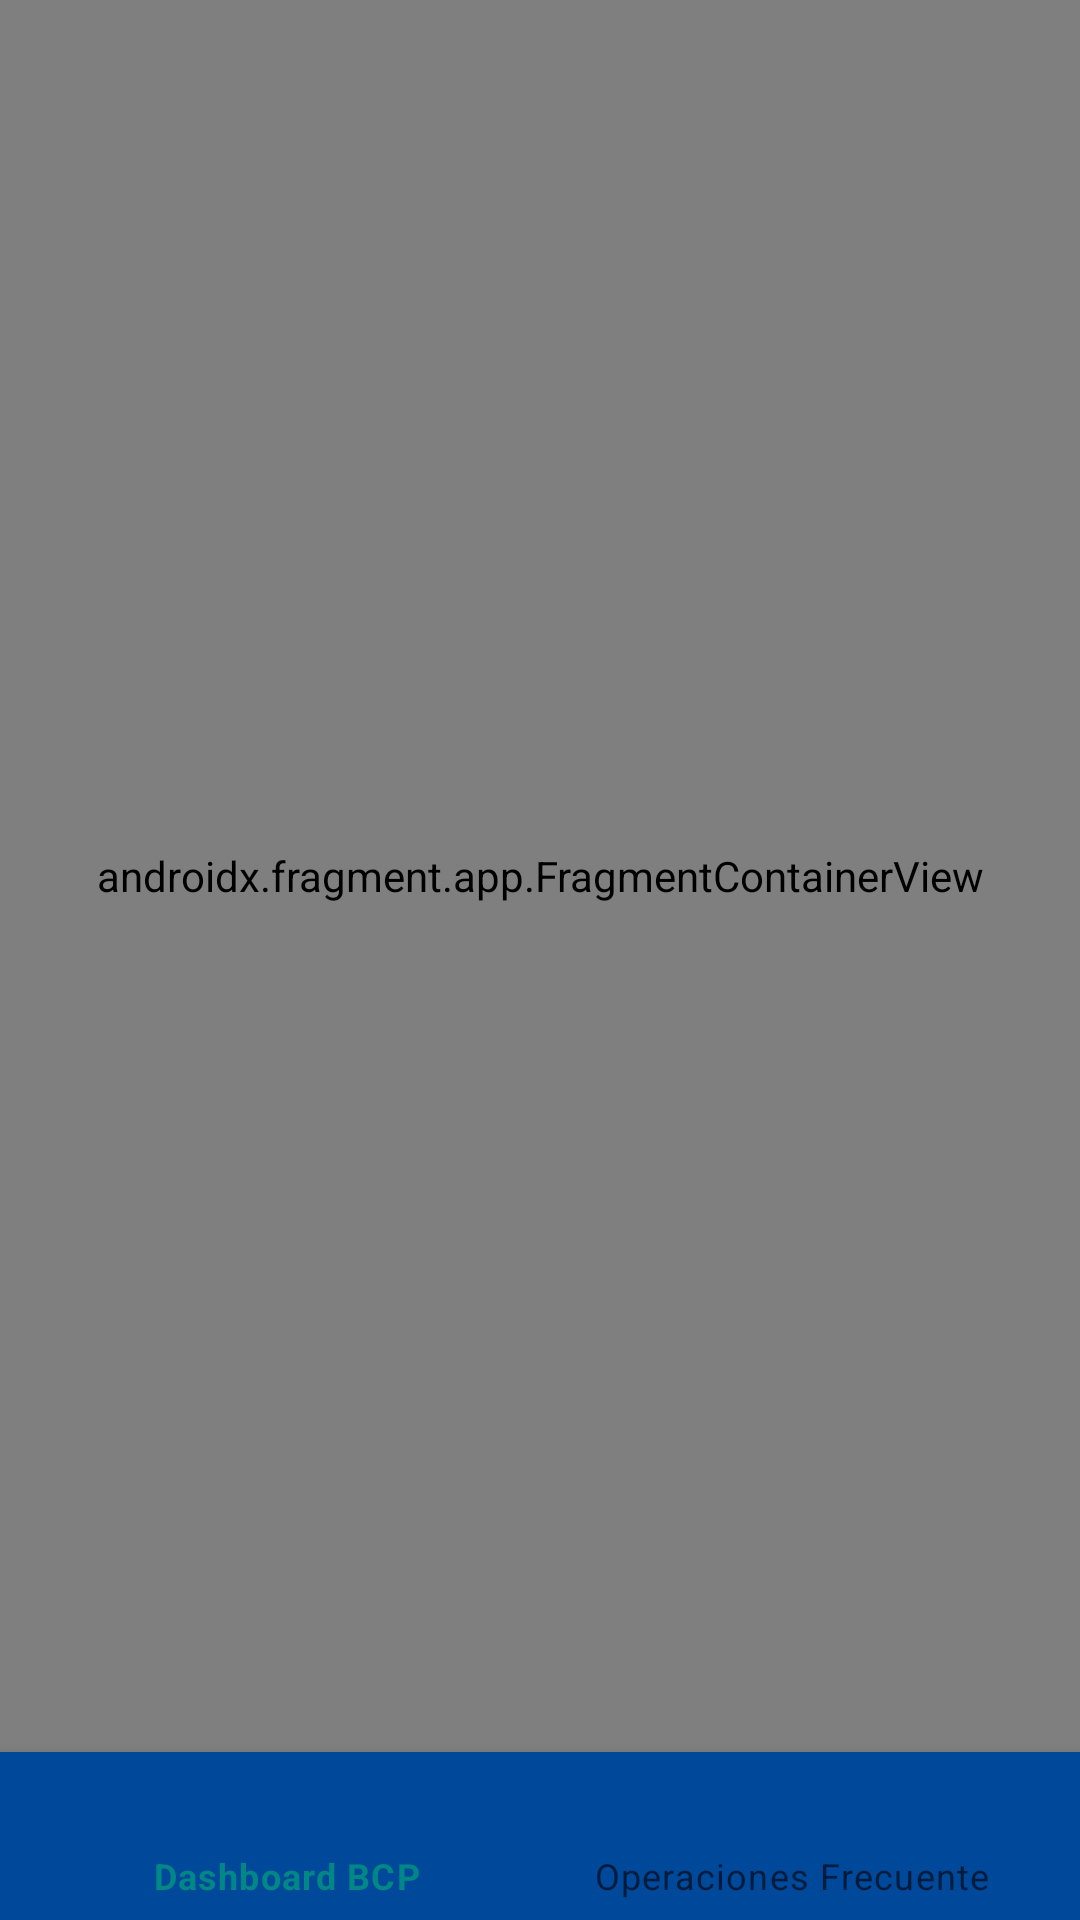

The Android layout XML behind this screen, and the referenced resources:
<!-- AndroidManifest.xml: application theme Theme.Fragment_Nav -->
<!-- res/layout/activity_navegacion.xml -->
<?xml version="1.0" encoding="utf-8"?>
<androidx.constraintlayout.widget.ConstraintLayout xmlns:android="http://schemas.android.com/apk/res/android"
    xmlns:app="http://schemas.android.com/apk/res-auto"
    xmlns:tools="http://schemas.android.com/tools"
    android:id="@+id/claMain"
    android:layout_width="match_parent"
    android:layout_height="match_parent"
    android:fitsSystemWindows="true"
    tools:context=".bottomNavigation.NavegacionActivity">


    <FrameLayout
        android:layout_width="match_parent"
        android:layout_height="0dp"
        app:layout_constraintBottom_toTopOf="@+id/bottomNavView"
        app:layout_constraintTop_toTopOf="parent">

        <androidx.fragment.app.FragmentContainerView
            android:id="@+id/fragNavHost"
            android:name="androidx.navigation.fragment.NavHostFragment"
            android:layout_width="match_parent"
            android:layout_height="match_parent"
            app:defaultNavHost="true"
            app:navGraph="@navigation/navigation_graph" />

    </FrameLayout>

    <com.google.android.material.bottomnavigation.BottomNavigationView
        android:id="@+id/bottomNavView"
        android:layout_width="match_parent"
        android:layout_height="wrap_content"
        android:layout_gravity="bottom"
        android:background="@color/colorPrimary"
        app:labelVisibilityMode="labeled"
        app:layout_behavior="@string/hide_bottom_view_on_scroll_behavior"
        app:layout_constraintBottom_toBottomOf="parent"
        app:menu="@menu/menu_bcp" />
</androidx.constraintlayout.widget.ConstraintLayout>
<!-- resources referenced by this layout -->
<resources>
  <color name="colorPrimary">#00489A</color>
  <style name="Theme.Fragment_Nav" parent="Theme.MaterialComponents.DayNight.DarkActionBar">
          
          <item name="colorPrimary">@color/teal_700</item>
          <item name="colorPrimaryVariant">@color/purple_700</item>
          <item name="colorOnPrimary">@color/white</item>
          
          <item name="colorSecondary">@color/teal_200</item>
          <item name="colorSecondaryVariant">@color/teal_700</item>
          <item name="colorOnSecondary">@color/black</item>
          
          <item name="android:statusBarColor" tools:targetApi="l">?attr/colorPrimaryVariant</item>
          
      </style>
  <color name="teal_700">#FF018786</color>
  <color name="purple_700">#FF3700B3</color>
  <color name="white">#FFFFFFFF</color>
  <color name="teal_200">#FF03DAC5</color>
  <color name="black">#FF000000</color>
</resources>
